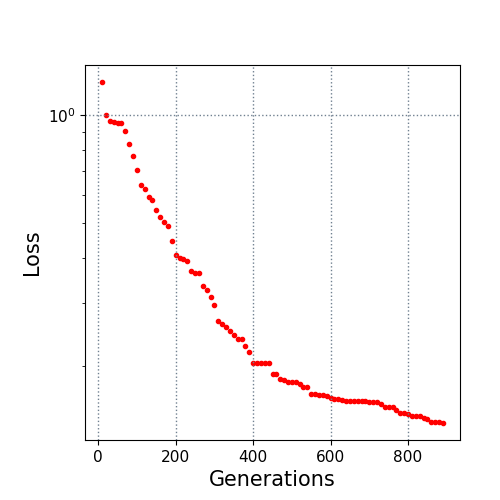

The file beside this chart, header and first rows:
10.0, 1.238729
20.0, 0.9994
30.0, 0.9633
40.0, 0.9553
50.0, 0.9521
60.0, 0.9506
70.0, 0.9027
80.0, 0.8296
90.0, 0.7727
100.0, 0.7036
110.0, 0.6389
120.0, 0.6221
130.0, 0.5915
140.0, 0.5822
150.0, 0.5432
160.0, 0.5198
170.0, 0.5038
180.0, 0.4899
190.0, 0.4471
200.0, 0.4077
210.0, 0.3996
220.0, 0.3972
230.0, 0.3915
240.0, 0.3689
250.0, 0.3638
260.0, 0.3625
270.0, 0.3335
280.0, 0.3247
290.0, 0.3106
300.0, 0.2951
310.0, 0.267
320.0, 0.2622
330.0, 0.2566
340.0, 0.2498
350.0, 0.2439
360.0, 0.2376
370.0, 0.2376
380.0, 0.2272
390.0, 0.2188
400.0, 0.2038
410.0, 0.2037
420.0, 0.2036
430.0, 0.2032
440.0, 0.2032
450.0, 0.1899
460.0, 0.1898
470.0, 0.1836
480.0, 0.1822
490.0, 0.1801
500.0, 0.1801
510.0, 0.1801
520.0, 0.1785
530.0, 0.1746
540.0, 0.1744
550.0, 0.1666
560.0, 0.1666
570.0, 0.1659
580.0, 0.1658
590.0, 0.1653
600.0, 0.1632
610.0, 0.1613
... 28 more rows
